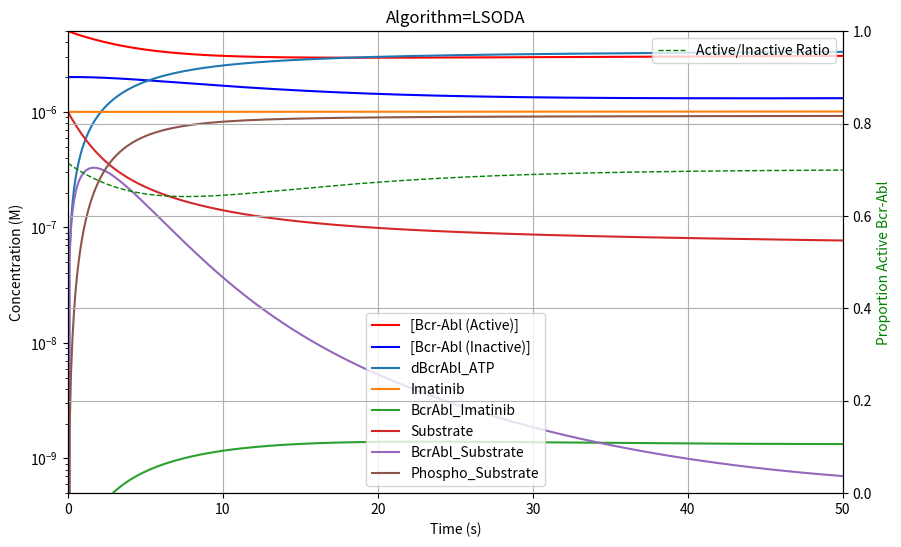
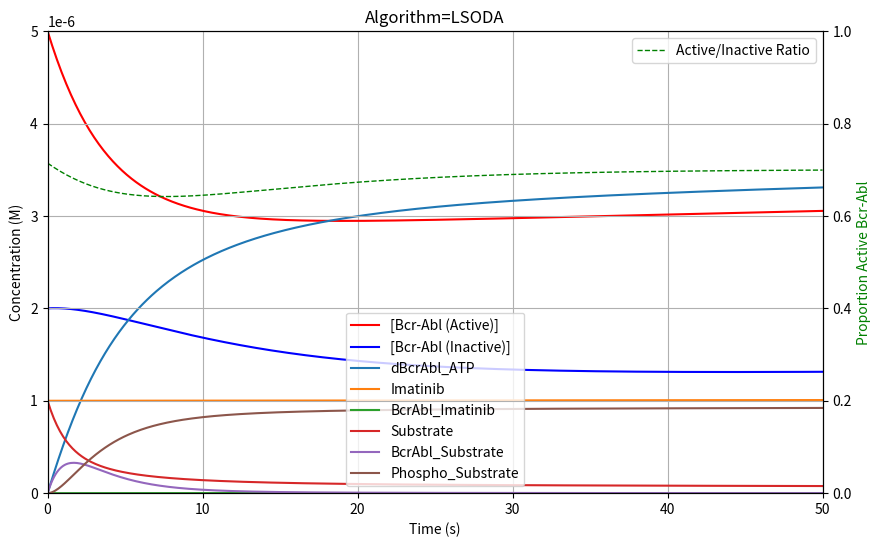

The script that saved these images, in order:
import numpy as np
import matplotlib.pyplot as plt
from scipy.integrate import solve_ivp
import time

# Define reaction rate constants (assumed reasonable values)
# wild type; equilibrium 54% Active
k_plus1 = 0.1  # Activation rate of BCR-ABL (s⁻¹)
k_minus1 = 0.0851  # Inactivation rate of BCR-ABL (s⁻¹)

# Mutant type, equilibrium >54%
k_plus1 = 0.1  # Activation rate of BCR-ABL (s⁻¹)
k_minus1 = 0.04  # Inactivation rate of BCR-ABL (s⁻¹)

k_on1 = 1e2  # ATP binding rate (M⁻¹s⁻¹)
k_off1 = 0.1  # ATP unbinding rate (s⁻¹)
k_on3 = 1e2  # Imatinib binding rate (M⁻¹s⁻¹)
k_off3 = 0.00  # Imatinib unbinding rate (s⁻¹)
Kintake = 3e-10 # Imatinib intake Ms⁻¹ (dosage 600mg or approx. 1.2 millimole daily)

k_on2 = 1.0e6  # Substrate binding rate (M⁻¹s⁻¹)
k_off2 = 0.1  # Substrate unbinding rate (s⁻¹)
k_cat = 0.5  # Catalytic phosphorylation rate (s⁻¹)
k_prod1 = 1e-8
k_deg = 1e-1

# Initial concentrations (M)
BcrAbl_active_0 = 5e-6  # 5 μM
BcrAbl_inactive_0 = 2e-6  # 2 μM
ATP_0 = 1.1e-3  # 1 mM (intracellular ATP concentration)
BcrAbl_ATP_0 = 0  # No bound ATP at start
Imatinib_0 = 1e-6  # 1 μM
BcrAbl_Imatinib_0 = 0  # No Imatinib-bound BCR-ABL at start

Substrate_0 = 1e-6  # 10 μM
BcrAbl_Substrate_0 = 0  # No bound substrate at start
Phospho_Substrate_0 = 0  # Initially no phosphorylated substrate


# Define ODE system
def bcr_abl_kinetics(t, y):

    global iter
    BcrAbl_active, BcrAbl_inactive, BcrAbl_ATP, Imatinib, BcrAbl_Imatinib, Substrate, BcrAbl_Substrate, Phospho_Substrate = y

    dBcrAbl_active = k_plus1 * BcrAbl_inactive - k_minus1 * BcrAbl_active - k_on1 * ATP_0 * BcrAbl_active + k_off1*BcrAbl_ATP
    dBcrAbl_inactive = k_minus1 * BcrAbl_active - k_plus1 * BcrAbl_inactive - k_on3 * BcrAbl_inactive * Imatinib + k_prod1

    dBcrAbl_ATP = k_on1 * BcrAbl_active * ATP_0 - k_off1 * BcrAbl_ATP + k_off2 * BcrAbl_Substrate

    dImatinib = Kintake - k_on3 * Imatinib * BcrAbl_inactive + k_off3 * BcrAbl_Imatinib
    dBcrAbl_Imatinib = k_on3 * BcrAbl_inactive * Imatinib - k_off3 * BcrAbl_Imatinib - k_deg * BcrAbl_Imatinib

    dSubstrate =  k_off2 * BcrAbl_Substrate - k_on2 * Substrate * dBcrAbl_ATP
    # try treating this as a constant as we have no replenishment process
#    dSubstrate = 0
    dBcrAbl_Substrate = k_on2 * Substrate * dBcrAbl_ATP - k_off2 * BcrAbl_Substrate - k_cat * BcrAbl_Substrate
    dPhospho_Substrate = k_cat * BcrAbl_Substrate

    if debug>0:
        if (iter%10==0):
            print("+------------------------------------------------------------------------------------------------------------------------------------------------------------------------------------------------------------------------------------------------------------+-----------+")
            print("|   Time     |      dBcrAbl_active         |     BcrAbl_inactiv          |        BcrAbl_ATP           |        Imatinib             |      BcrAbl_Imatinib        |        Substrate            |       BcrAbl_Substrate      |      Phospho_Substrate      | Iteration |")
            print("-------------------------------------------------------------------------------------------------------------------------------------------------------------------+-----------------------------------------------------------------------------------------------------|")
            print("|            |  Value           Delta      |   Value        Delta        |   Value       Delta         |     Value       Delta       |   Value       Delta         |     Value       Delta       |   Value       Delta         |   Value       Delta         |           |")
        print("| %10.3f | %13.3e %13.3e | %13.3e %13.3e | %13.3e %13.3e | %13.3e %13.3e | %13.3e %13.3e | %13.3e %13.3e | %13.3e %13.3e | %13.3e %13.3e |  %6i   |" %
              (t, BcrAbl_active, dBcrAbl_active, BcrAbl_inactive, dBcrAbl_inactive, BcrAbl_ATP, dBcrAbl_ATP, Imatinib, dImatinib,
                  BcrAbl_Imatinib, dBcrAbl_Imatinib, Substrate, dSubstrate, BcrAbl_Substrate, dBcrAbl_Substrate, Phospho_Substrate, dPhospho_Substrate, iter))
    iter+=1

    return [dBcrAbl_active, dBcrAbl_inactive, dBcrAbl_ATP, dImatinib, dBcrAbl_Imatinib, dSubstrate, dBcrAbl_Substrate, dPhospho_Substrate]


def drawPlot(sol, use_log_scale, txt):
    # retrieve data from solver
    t = sol.t
    BcrAbl_active, BcrAbl_inactive, BcrAbl_ATP, Imatinib, BcrAbl_Imatinib, Substrate, BcrAbl_Substrate, Phospho_Substrate = sol.y

    if debug!=0:
        print(BcrAbl_active, BcrAbl_inactive, BcrAbl_ATP, Imatinib, BcrAbl_Imatinib, Substrate, BcrAbl_Substrate, Phospho_Substrate)

    # calculate active/total ratio
    actRatio=BcrAbl_active/(BcrAbl_inactive+BcrAbl_active)

    # determine minima and maxima for scaling
    min_concentration=min(BcrAbl_active.min(), BcrAbl_inactive.min(), BcrAbl_ATP.min(), Imatinib.min(), BcrAbl_Imatinib.min(), Substrate.min(), BcrAbl_Substrate.min(), Phospho_Substrate.min())
    max_concentration=max(BcrAbl_active.max(), BcrAbl_inactive.max(), BcrAbl_ATP.max(), Imatinib.max(), BcrAbl_Imatinib.max(), Substrate.max(), BcrAbl_Substrate.max(), Phospho_Substrate.max())

    # Use a secondary y-axis, set x-axis gridlines on
    fig, ax1 = plt.subplots(figsize=(10, 6))

    plt.grid(axis='x')
    ax2 = ax1.twinx()


    # set limits
    # if a log scale is desired we need a small value for min, cannot be zero, with current data 5e-7 works nicely
    ax1.set_xlim(0, t.max())
    if use_log_scale==0:
        ax1.set_ylim(min_concentration, max_concentration)
    else:
        ax1.set_ylim(5e-10, max_concentration)
        ax1.set_yscale("log")
    ax2.set_ylim(0,1)

    # x-axis, 1st y-axis and curves
    ax1.set_xlabel("Time (s)")
    ax1.set_ylabel("Concentration (M)")
    ax1.plot(t, BcrAbl_active, label="[Bcr-Abl (Active)]", color="red")
    ax1.plot(t, BcrAbl_inactive, label="[Bcr-Abl (Inactive)]", color="blue")
    ax1.plot(t, BcrAbl_ATP, label="dBcrAbl_ATP")
    ax1.plot(t, Imatinib, label="Imatinib")
    ax1.plot(t, BcrAbl_Imatinib, label="BcrAbl_Imatinib")
    ax1.plot(t, Substrate, label="Substrate")
    ax1.plot(t, BcrAbl_Substrate, label="BcrAbl_Substrate")
    ax1.plot(t, Phospho_Substrate, label="Phospho_Substrate")
    ax1.legend(loc='lower center')

    # 2nd y-axis and curves
    ax2.set_ylabel("Proportion Active Bcr-Abl", color='green')
    ax2.plot(t, actRatio, label="Active/Inactive Ratio", color="green", linestyle='dashed', lw=1)
    ax2.legend(loc='upper right')

#    plt.title("Kinetic Simulation of BCR-ABL Dynamics ("+txt+"K+1=%5.2f K-1=%5.2f)" % (k_plus1, k_minus1))
    plt.title(txt)
    plt.grid()
#    plt.show(block=False)
#    plt.pause(0.1)

# Only the last 3 "Radau","BDF","LSODA" seem to find stable solutions here,
# unless max_step is reduced from default. See below for documentation
algorithms=["RK45","RK23","DOP853","Radau","BDF","LSODA"]
algo=5

# a few global variables
iter=0
use_log_scale=1
debug=1

# Time span for simulation (0 to 100s)
t_end=50
t_span = (0, t_end)
t_eval = np.linspace(0, t_end, 500)

# Initial conditions
y0 = [BcrAbl_active_0, BcrAbl_inactive_0, BcrAbl_ATP_0, Imatinib_0, BcrAbl_Imatinib_0, Substrate_0, BcrAbl_Substrate_0, Phospho_Substrate_0]

while algo<len(algorithms):
    iter = 0
    sol = solve_ivp(bcr_abl_kinetics, t_span, y0, t_eval=t_eval, dense_output=True, method=algorithms[algo], max_step=t_end/2000)
    drawPlot(sol, use_log_scale, "Algorithm="+algorithms[algo])
    drawPlot(sol, 0, "Algorithm="+algorithms[algo])
    algo+=1

plt.show()
# time.sleep(10)


'''
‘RK45’ (default): Explicit Runge-Kutta method of order 5(4) [1]. The error is controlled assuming accuracy of the fourth-order method, but steps are taken using the fifth-order accurate formula (local extrapolation is done). A quartic interpolation polynomial is used for the dense output [2]. Can be applied in the complex domain.
‘RK23’: Explicit Runge-Kutta method of order 3(2) [3]. The error is controlled assuming accuracy of the second-order method, but steps are taken using the third-order accurate formula (local extrapolation is done). A cubic Hermite polynomial is used for the dense output. Can be applied in the complex domain.
‘DOP853’: Explicit Runge-Kutta method of order 8 [13]. Python implementation of the “DOP853” algorithm originally written in Fortran [14]. A 7-th order interpolation polynomial accurate to 7-th order is used for the dense output. Can be applied in the complex domain.
‘Radau’: Implicit Runge-Kutta method of the Radau IIA family of order 5 [4]. The error is controlled with a third-order accurate embedded formula. A cubic polynomial which satisfies the collocation conditions is used for the dense output.
‘BDF’: Implicit multi-step variable-order (1 to 5) method based on a backward differentiation formula for the derivative approximation [5]. The implementation follows the one described in [6]. A quasi-constant step scheme is used and accuracy is enhanced using the NDF modification. Can be applied in the complex domain.
‘LSODA’: Adams/BDF method with automatic stiffness detection and switching [7], [8]. This is a wrapper of the Fortran solver from ODEPACK.
'''

